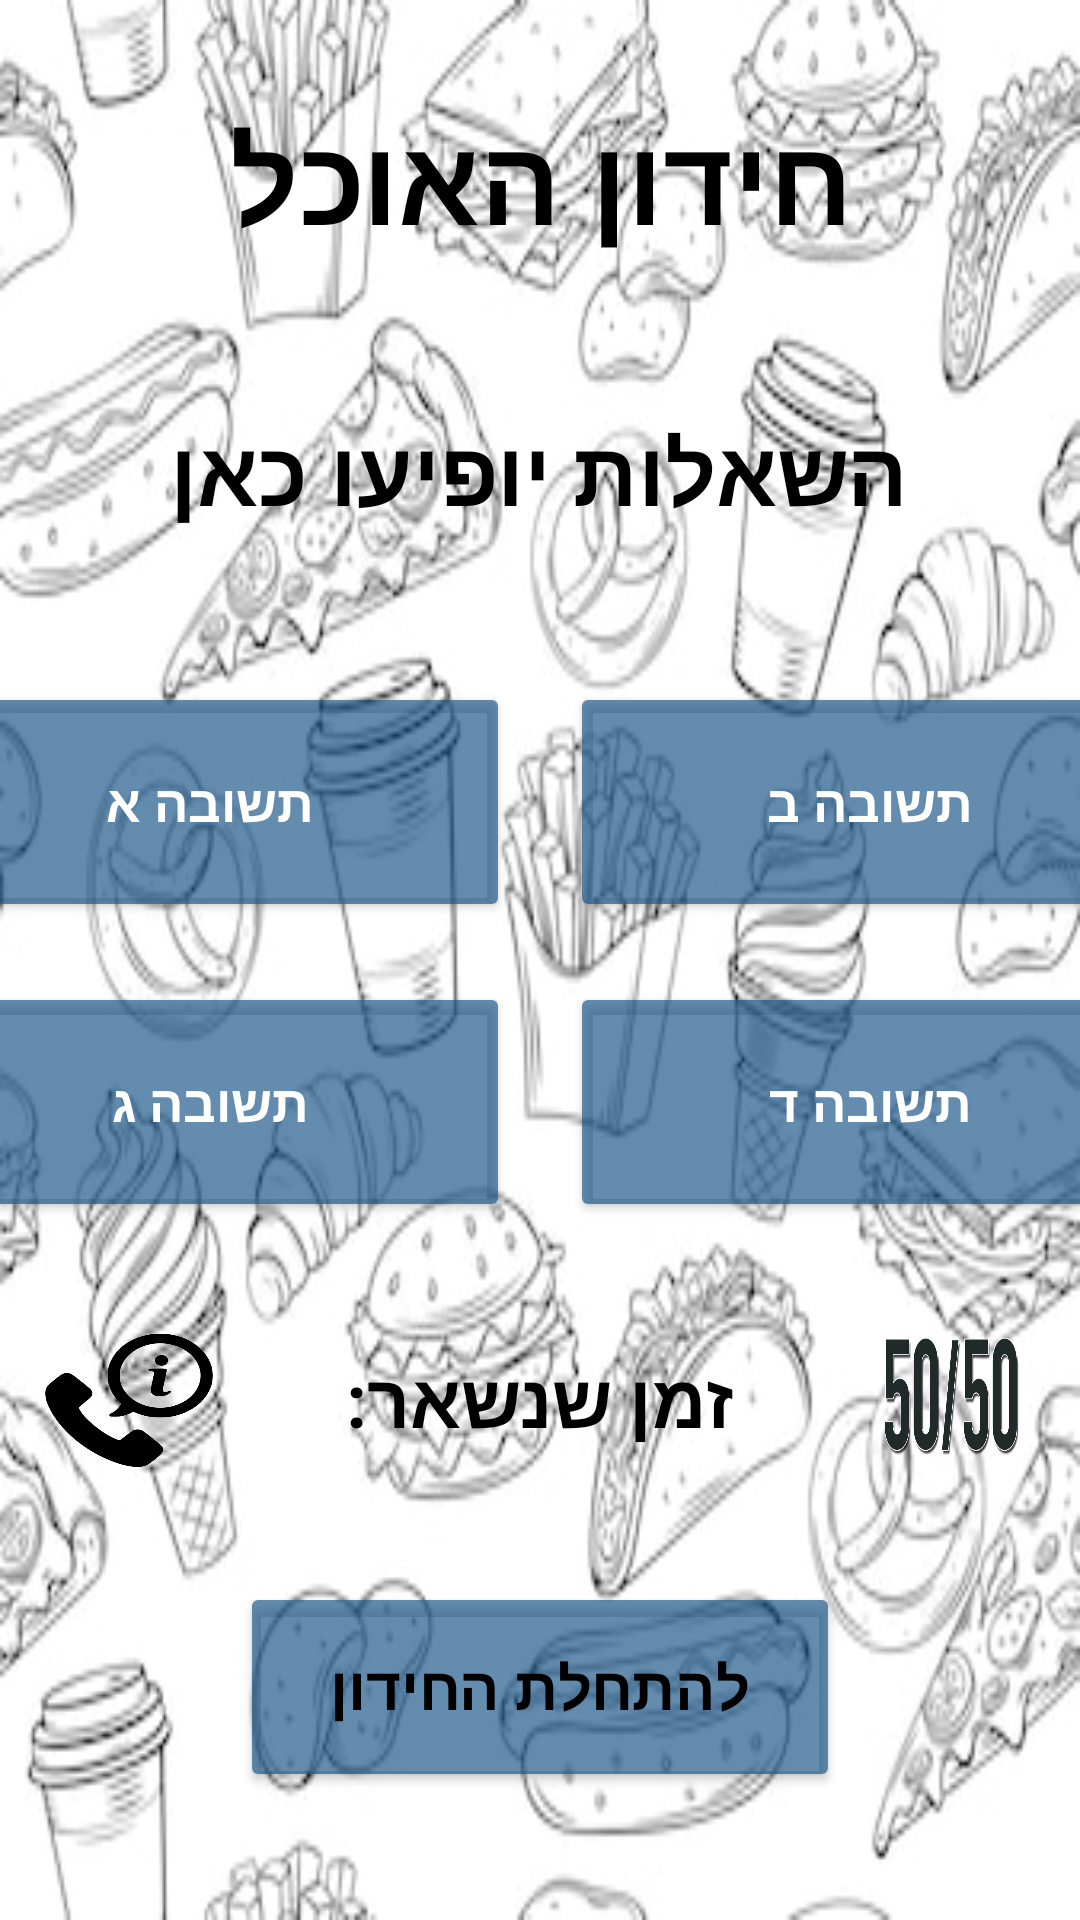

Here is an Android app screen rendered from its layout file. Give the layout XML and the strings, colors and styles it references.
<!-- AndroidManifest.xml: application theme Theme.QuizProject -->
<!-- res/layout/activity_food.xml -->
<?xml version="1.0" encoding="utf-8"?>
<LinearLayout xmlns:android="http://schemas.android.com/apk/res/android"
    xmlns:app="http://schemas.android.com/apk/res-auto"
    xmlns:tools="http://schemas.android.com/tools"
    android:layout_width="match_parent"
    android:layout_height="match_parent"
    tools:context=".foodActivity"
    android:layout_gravity="center"
    android:gravity="center"
    android:background="@drawable/foodbackground"
    android:orientation="vertical"
    android:id="@+id/MainLinearLayout"
    android:layoutDirection="ltr">
    <TextView
        android:layout_width="wrap_content"
        android:layout_height="wrap_content"
        android:text="חידון האוכל"
        android:textColor="@color/black"
        android:textSize="40dp"
        android:textStyle="bold"
        android:layout_marginTop="20dp"
        android:layout_marginBottom="30dp"
        ></TextView>


        <TextView
            android:layout_width="wrap_content"
            android:layout_height="wrap_content"
            android:text="השאלות יופיעו כאן"
            android:textColor="@color/black"
            android:layout_marginTop="10dp"
            android:textSize="30dp"
            android:textStyle="bold"
            android:layout_margin="20dp"
            android:gravity="center"
            android:id="@+id/questionsTv"
            ></TextView>


    <TableLayout
        android:id="@+id/table"
        android:layout_width="400dp"
        android:layout_height="wrap_content"
        android:layout_gravity="center"
        android:gravity="top"
        android:layout_marginBottom="25dp"
        android:layout_marginTop="20dp">

        <TableRow
            android:layout_gravity="center"
            android:layout_margin="10dp"
            android:layout_marginBottom="30dp"
            android:gravity="center">


                <Button
                    android:id="@+id/btnAnswer1"
                    android:layout_width="200dp"
                    android:layout_height="80dp"
                    android:layout_marginRight="20dp"
                    android:backgroundTint="@color/blueColor"
                    android:text="תשובה א"
                    android:gravity="center"
                    android:textStyle="bold"
                    android:textColor="@color/white"
                    android:textSize="17dp"
                    ></Button>



            <Button
                android:id="@+id/btnAnswer2"
                android:layout_width="200dp"
                android:layout_height="80dp"
                android:backgroundTint="@color/blueColor"
                android:text="תשובה ב"
                android:gravity="center"
                android:textStyle="bold"
                android:textColor="@color/white"
                android:textSize="17dp"></Button>

        </TableRow>

        <TableRow
            android:layout_gravity="center"
            android:gravity="center"
            android:layout_margin="10dp"
            >

            <Button
                android:id="@+id/btnAnswer3"
                android:layout_width="200dp"
                android:layout_height="80dp"
                android:layout_marginRight="20dp"
                android:backgroundTint="@color/blueColor"
                android:text="תשובה ג"
                android:gravity="center"
                android:textColor="@color/white"
                android:textStyle="bold"
                android:textSize="17dp"></Button>

            <Button
                android:id="@+id/btnAnswer4"
                android:layout_width="200dp"
                android:layout_height="80dp"
                android:backgroundTint="@color/blueColor"
                android:text="תשובה ד"
                android:textColor="@color/white"
                android:textStyle="bold"
                android:gravity="center"
                android:textSize="17dp"></Button>
        </TableRow>
    </TableLayout>
            <LinearLayout
                android:layout_width="match_parent"
                android:layout_height="wrap_content"
                android:layout_gravity="center"
                android:gravity="top"
                android:layout_marginBottom="25dp"
                >
                <ImageButton
                    android:layout_width="60dp"
                    android:layout_height="50dp"
                    android:background="@drawable/helpphonefriend"
                    android:id="@+id/helpPhoneFriend"
                    android:layout_marginLeft="13dp"
                    android:layout_gravity="top"
                    ></ImageButton>

                <Space
                    android:layout_width="0dp"
                    android:layout_height="0dp"
                    android:layout_weight="1" />
        <TextView
            android:layout_width="wrap_content"
            android:layout_height="wrap_content"
            android:text="זמן שנשאר:"
            android:textColor="@color/black"
            android:gravity="center"
            android:textSize="25dp"
            android:textStyle="bold"
            android:layout_marginTop="7dp"
            android:id="@+id/timeTv">
        

        </TextView>

                <Space
                    android:layout_width="0dp"
                    android:layout_height="0dp"
                    android:layout_weight="1" />

                <ImageButton
                    android:layout_width="60dp"
                    android:layout_height="45dp"
                    android:background="@drawable/helpquizfifty"
                    android:id="@+id/helpFifty"
                    android:layout_gravity="top"
                    android:layout_marginRight="13dp"></ImageButton>
            </LinearLayout>

    <TextView
        android:layout_width="wrap_content"
        android:layout_height="wrap_content"
        android:layout_marginRight="10dp"
        android:layout_marginLeft="10dp"
        android:layout_gravity="center"
        android:layout_marginTop="10dp"
        android:layout_marginBottom="10dp"
        android:text="הנקודות שצברת: 0"
        android:textStyle="bold"
        android:textColor="@color/black"
        android:textSize="23dp"
        android:id="@+id/tvPoints"
        android:visibility="gone">

    </TextView>
    <LinearLayout
        android:layout_height="60dp"
        android:layout_width="match_parent"
        android:id="@+id/LinearLayoutHearts"
        android:visibility="gone"
        android:orientation="horizontal"
        android:layout_gravity="center"
        android:layout_margin="10dp"
        android:gravity="center">
        <ImageView
            android:layout_height="50dp"
            android:layout_width="50dp"
            android:background="@drawable/heartimage"
            android:layout_margin="7dp"
            android:id="@+id/heartImage3"
            ></ImageView>
        <ImageView
            android:layout_height="50dp"
            android:layout_width="50dp"
            android:background="@drawable/heartimage"
            android:layout_margin="7dp"
            android:id="@+id/heartImage2"
            ></ImageView>
        <ImageView
            android:layout_height="50dp"
            android:layout_width="50dp"
            android:background="@drawable/heartimage"
            android:layout_margin="7dp"
            android:id="@+id/heartImage1"
            ></ImageView>
    </LinearLayout>


    <Button
        android:id="@+id/btnStartQuiz"
        android:layout_width="200dp"
        android:layout_height="70dp"
        android:textStyle="bold"
        android:backgroundTint="@color/blueColor"
        android:text="להתחלת החידון"
        android:textColor="@color/black"
        android:textSize="20dp"
        android:gravity="center"
        android:layout_marginBottom="30dp"
        android:layout_marginTop="10dp"
        ></Button>


</LinearLayout>
<!-- resources referenced by this layout -->
<resources>
  <color name="black">#FF000000</color>
  <color name="blueColor">#AA175387</color>
  <color name="white">#FFFFFFFF</color>
  <!-- drawable foodbackground: jpg bitmap (drawable-v24, 42182 bytes) -->
  <!-- drawable heartimage: png bitmap (drawable, 2904 bytes) -->
  <!-- drawable helpphonefriend: png bitmap (drawable, 31714 bytes) -->
  <!-- drawable helpquizfifty: png bitmap (drawable, 41815 bytes) -->
  <style name="Theme.QuizProject" parent="Theme.MaterialComponents.DayNight.DarkActionBar">
          
          <item name="colorPrimary">#332E2E</item>
          <item name="colorPrimaryVariant">#332E2E</item>
          <item name="colorOnPrimary">#332E2E</item>
          
          <item name="colorSecondary">@color/teal_200</item>
          <item name="colorSecondaryVariant">@color/teal_700</item>
          <item name="colorOnSecondary">@color/black</item>
          
          <item name="android:statusBarColor" tools:targetApi="l">?attr/colorPrimaryVariant</item>
          
  
          <item name="actionOverflowButtonStyle">@style/IconOverFlow</item>
      </style>
  <color name="teal_200">#FF03DAC5</color>
  <color name="teal_700">#FF018786</color>
  <style name="IconOverFlow" parent="Widget.AppCompat.ActionButton.Overflow">
          <item name="android:tint">@android:color/white</item>
      </style>
</resources>
